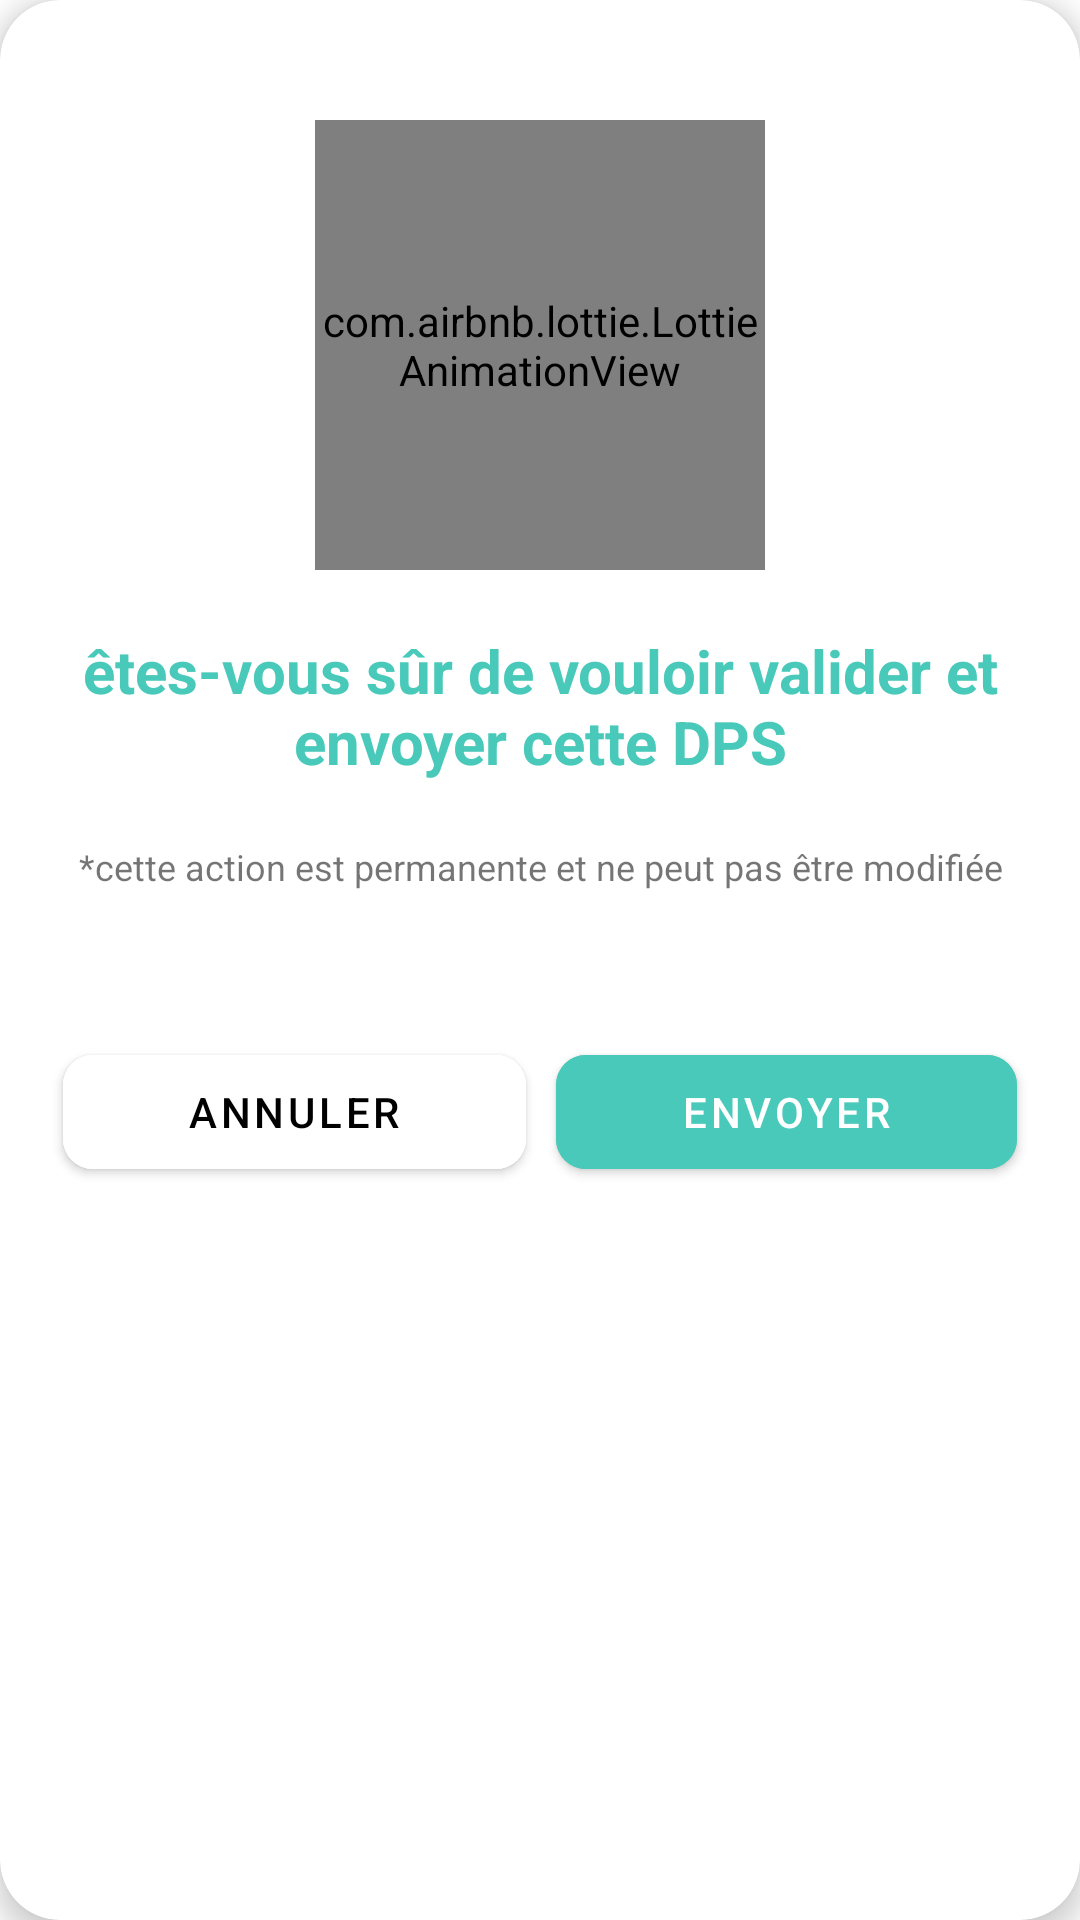

This screen was rendered from an Android layout file. Write that file and the resources it references.
<!-- AndroidManifest.xml: application theme Theme.start -->
<!-- res/layout/dialog_conferme_envoi.xml -->
<?xml version="1.0" encoding="utf-8"?>
<androidx.cardview.widget.CardView
    xmlns:android="http://schemas.android.com/apk/res/android"
    xmlns:app="http://schemas.android.com/apk/res-auto"
    android:layout_width="match_parent"
    android:layout_height="wrap_content"
    android:layout_margin="16dp"
    android:orientation="vertical"
    app:cardCornerRadius="20dp"
    app:cardElevation="5dp">

    <RelativeLayout
        android:layout_width="match_parent"
        android:layout_height="wrap_content"
        android:padding="@dimen/padding_global"
        android:clipToPadding="false">

        <ImageView
            android:id="@+id/iv_dialog_conferme_envoi_close"
            android:layout_width="24dp"
            android:layout_height="24dp"
            android:layout_alignParentEnd="true"
            android:src="@drawable/ic_close"
            app:tint="@color/kahrakib_green_digital" />

        <com.airbnb.lottie.LottieAnimationView
            android:id="@+id/lav_dialog_conferme_envoi"
            android:layout_width="150dp"
            android:layout_height="150dp"
            android:layout_below="@id/iv_dialog_conferme_envoi_close"
            android:layout_centerHorizontal="true"
            app:lottie_autoPlay="true"
            app:lottie_loop="true"
            app:lottie_rawRes="@raw/raw_send"
            app:tint="@color/primaryColor" />

        <TextView
            android:id="@+id/tv_dialog_conferme_envoi_message"
            android:layout_width="wrap_content"
            android:layout_height="wrap_content"
            android:layout_below="@id/lav_dialog_conferme_envoi"
            android:layout_centerHorizontal="true"
            android:layout_marginTop="20dp"
            android:text="@string/dialog_conferme_envoi_message"
            android:textAlignment="center"
            android:textColor="@color/kahrakib_green_digital"
            android:textSize="20sp"
            android:textStyle="bold" />

        <TextView
            android:id="@+id/tv_dialog_conferme_envoi_sub_message"
            android:layout_width="wrap_content"
            android:layout_height="wrap_content"
            android:layout_below="@id/tv_dialog_conferme_envoi_message"
            android:layout_centerHorizontal="true"
            android:layout_marginTop="20dp"
            android:text="@string/dialog_conferme_envoi_sub_message"
            android:textAlignment="center"
            android:textSize="12sp" />

        <LinearLayout
            android:layout_width="match_parent"
            android:layout_height="wrap_content"
            android:layout_below="@id/tv_dialog_conferme_envoi_message"
            android:layout_marginTop="80dp"
            android:clipToPadding="true">

            <com.google.android.material.button.MaterialButton
                android:id="@+id/mbtn_dialog_conferme_envoi_annuler"
                android:layout_width="wrap_content"
                android:layout_height="50dp"
                android:backgroundTint="@color/kahrakib_white"
                android:elevation="2.5dp"
                android:text="@string/dialog_conferme_envoi_annuler"
                android:textColor="@color/kahrakib_black"
                app:cornerRadius="@dimen/button_corners"
                android:layout_weight="1"
                android:layout_margin="5dp"/>

            <com.google.android.material.button.MaterialButton
                android:id="@+id/mbtn_dialog_conferme_envoi_envoyer"
                android:layout_width="wrap_content"
                android:layout_height="50dp"
                android:backgroundTint="@color/kahrakib_green_digital"
                android:elevation="2.5dp"
                android:text="@string/dialog_conferme_envoi_envoyer"
                android:textColor="@color/kahrakib_white"
                app:cornerRadius="@dimen/button_corners"
                android:layout_weight="1"
                android:layout_margin="5dp"/>
        </LinearLayout>
    </RelativeLayout>
</androidx.cardview.widget.CardView>
<!-- resources referenced by this layout -->
<resources>
  <color name="kahrakib_black">#000000</color>
  <color name="kahrakib_green_digital">#48C9B9</color>
  <color name="kahrakib_white">#ffffff</color>
  <color name="primaryColor">#005bff</color>
  <dimen name="button_corners">10dp</dimen>
  <dimen name="padding_global">16dp</dimen>
  <string name="dialog_conferme_envoi_annuler">Annuler</string>
  <string name="dialog_conferme_envoi_envoyer">Envoyer</string>
  <string name="dialog_conferme_envoi_message">êtes-vous sûr de vouloir valider et envoyer cette DPS</string>
  <string name="dialog_conferme_envoi_sub_message">*cette action est permanente et ne peut pas être modifiée</string>
  <style name="Theme.start" parent="Theme.MaterialComponents.Light.NoActionBar">
          <item name="android:windowBackground">@drawable/layer_list_start</item>
          <item name="android:statusBarColor">@color/kahrakib_white</item>
      </style>
  <!-- drawable layer_list_start (drawable) -->
  <?xml version="1.0" encoding="utf-8"?>
  <layer-list
      xmlns:android="http://schemas.android.com/apk/res/android">
  
      <item android:drawable="@drawable/ic_start"/>
  </layer-list>
  <!-- drawable ic_start: vector/xml drawable (drawable, 11852 chars, omitted) -->
</resources>
